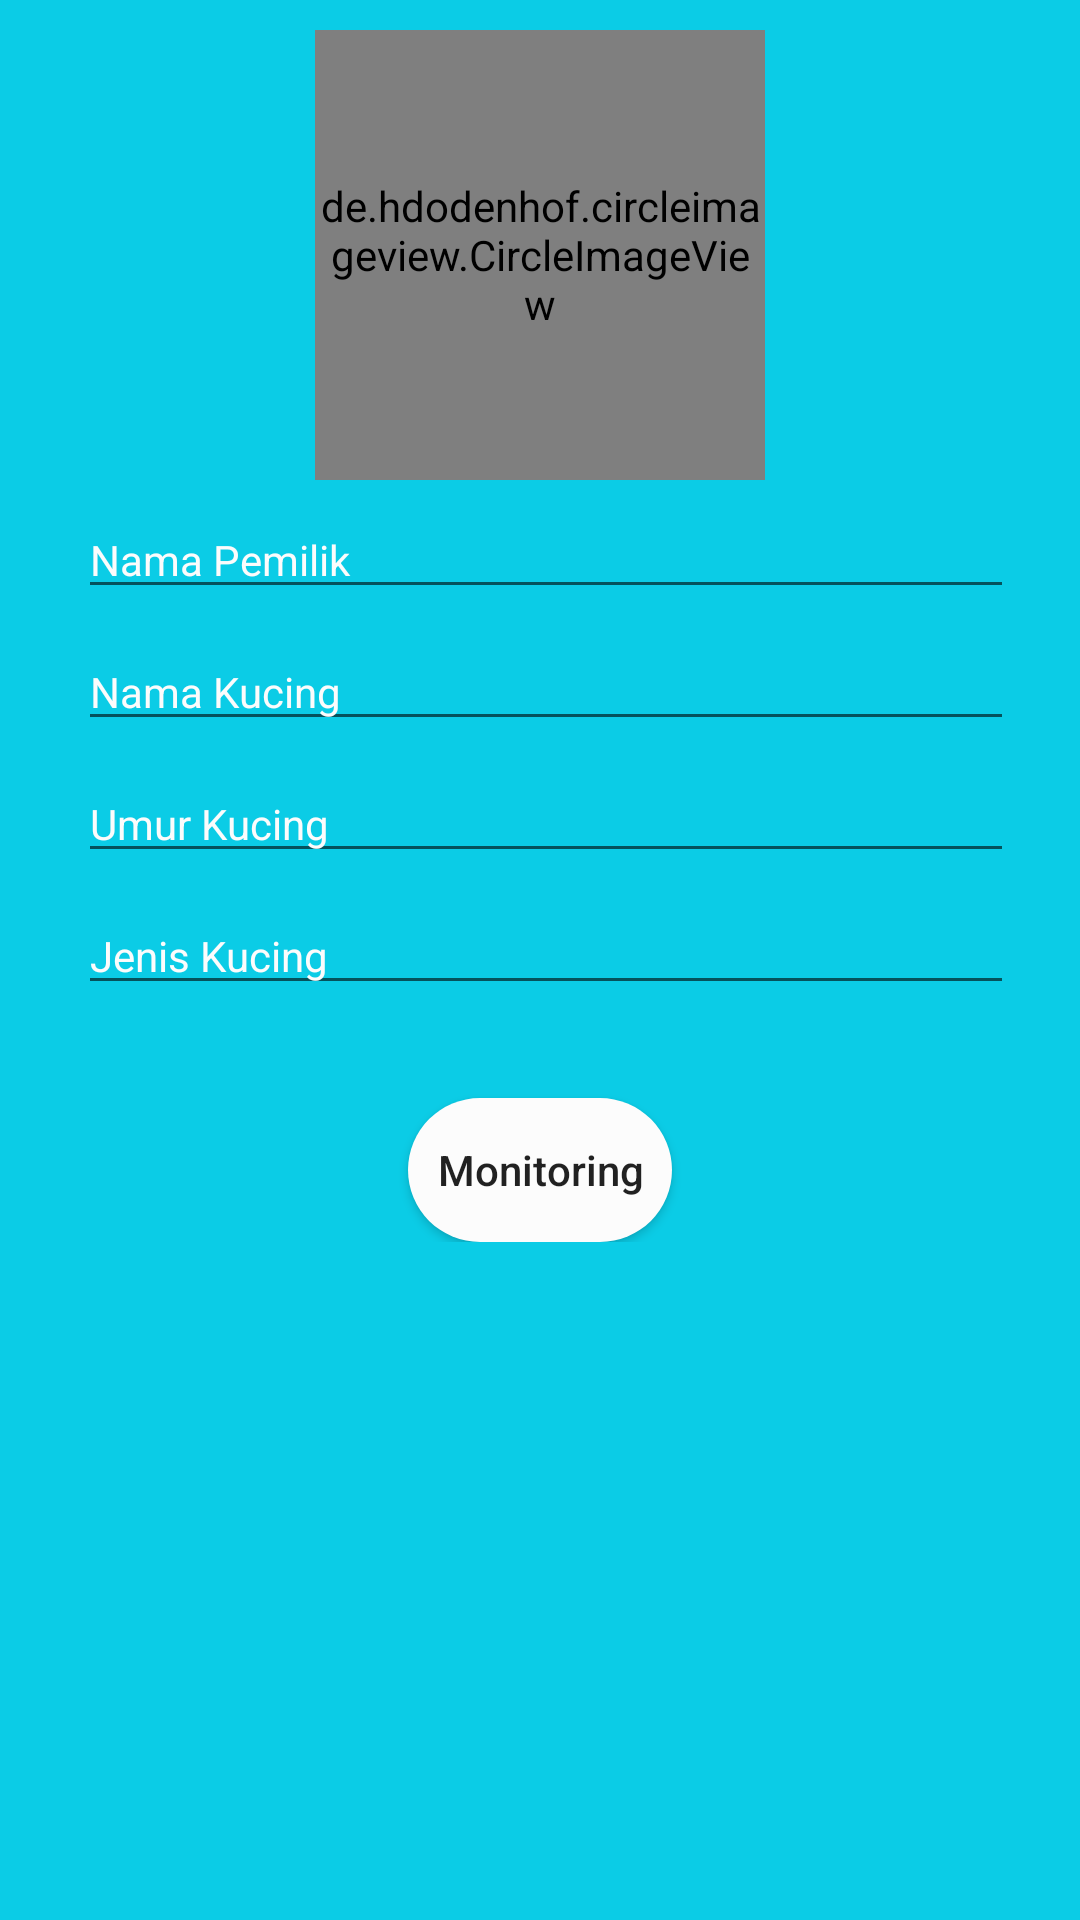

Reconstruct the res/layout file that produces this screen, plus the resources it refers to.
<!-- AndroidManifest.xml: activity theme Kucing2 -->
<!-- res/layout/activity_kucing2.xml -->
<?xml version="1.0" encoding="utf-8"?>
<LinearLayout xmlns:android="http://schemas.android.com/apk/res/android"
    xmlns:app="http://schemas.android.com/apk/res-auto"
    xmlns:tools="http://schemas.android.com/tools"
    android:layout_width="match_parent"
    android:layout_height="match_parent"
    android:orientation="horizontal"
    android:padding="10dp"
    android:background="@color/endblue"
    android:id="@+id/kucing2_Activity"
    tools:context="com.example.raihanazharrafi.pkl.Kucing2Activity">

    <LinearLayout
        android:gravity="center"
        android:orientation="vertical"
        android:clipToPadding="false"
        android:layout_width="match_parent"
        android:layout_height="wrap_content">
        <de.hdodenhof.circleimageview.CircleImageView
            android:background="@drawable/circlebackgroundpurple"
            android:src="@drawable/ihh"
            android:layout_width="150dp"
            android:layout_height="150dp">
            </de.hdodenhof.circleimageview.CircleImageView>
        <TableLayout
            android:gravity="center"
            android:layout_marginLeft="@dimen/activity_horizontal_margin"
            android:layout_marginRight="@dimen/activity_horizontal_margin"
            android:layout_marginBottom="@dimen/activity_vertical_margin"
            android:layout_width="match_parent"
            android:layout_height="190dp">
            <TableRow
                android:layout_width="match_parent"
                android:layout_height="wrap_content"
                android:layout_marginBottom="8dp">
                <EditText
                    android:textColor="@color/White"
                    android:textColorHint="@color/White"
                    android:layout_width="wrap_content"
                    android:layout_height="wrap_content"
                    android:textSize="14sp"
                    android:layout_marginRight="@dimen/activity_vertical_margin"
                    android:hint="@string/nama_pemilik"/>
            </TableRow>
            <TableRow
                android:layout_width="match_parent"
                android:layout_height="wrap_content"
                android:layout_marginBottom="8dp">
                <EditText
                    android:textColor="@color/White"
                    android:textColorHint="@color/White"
                    android:layout_width="wrap_content"
                    android:layout_height="wrap_content"
                    android:textSize="14sp"
                    android:layout_marginRight="@dimen/activity_vertical_margin"
                    android:hint="Nama Kucing"/>
            </TableRow>
            <TableRow
                android:layout_width="match_parent"
                android:layout_height="wrap_content"
                android:layout_marginBottom="8dp">
                <EditText
                    android:textColor="@color/White"
                    android:textColorHint="@color/White"
                    android:layout_width="350dp"
                    android:layout_height="wrap_content"
                    android:textSize="14sp"
                    android:layout_marginRight="@dimen/activity_vertical_margin"
                    android:hint="@string/umur_kucing"/>
            </TableRow>
            <TableRow
                android:layout_width="match_parent"
                android:layout_height="wrap_content"
                android:layout_marginBottom="8dp">
                <EditText
                    android:textColor="@color/White"
                    android:textColorHint="@color/White"
                    android:layout_width="wrap_content"
                    android:layout_height="wrap_content"
                    android:textSize="14sp"
                    android:layout_marginRight="@dimen/activity_vertical_margin"
                    android:hint="@string/jenis_kucing"/>
            </TableRow>
        </TableLayout>
        <Button
            android:background="@drawable/rec_gradient_btn3"
            android:textAllCaps="false"
            android:id="@+id/btn_monitor"
            android:text="Monitoring"
            android:layout_width="wrap_content"
            android:layout_height="wrap_content" />
    </LinearLayout>
</LinearLayout>
<!-- resources referenced by this layout -->
<resources>
  <color name="White">#fcfcfc</color>
  <color name="endblue">#0bcce6</color>
  <dimen name="activity_horizontal_margin">16dp</dimen>
  <dimen name="activity_vertical_margin">16dp</dimen>
  <!-- drawable ihh: jpg bitmap (drawable, 51416 bytes) -->
  <!-- drawable rec_gradient_btn3 (drawable) -->
  <?xml version="1.0" encoding="utf-8"?>
  <shape xmlns:android="http://schemas.android.com/apk/res/android"
      android:shape="rectangle">
  
      <gradient
          android:startColor="@color/White"
          android:endColor="@color/White"
          android:angle="90"/>
  
      <corners
          android:radius="60dp"/>
  
  </shape>
  <string name="jenis_kucing">Jenis Kucing</string>
  <string name="nama_pemilik">Nama Pemilik</string>
  <string name="umur_kucing">Umur Kucing</string>
  <style name="Kucing2" parent="Theme.AppCompat.Light.NoActionBar">
          <item name="colorPrimary">@color/colorPrimary</item>
          <item name="colorPrimaryDark">@color/endblue</item>
          <item name="colorAccent">@color/colorAccent</item>
      </style>
  <color name="colorPrimary">#b5703f</color>
  <color name="colorAccent">#ff9c40</color>
</resources>
